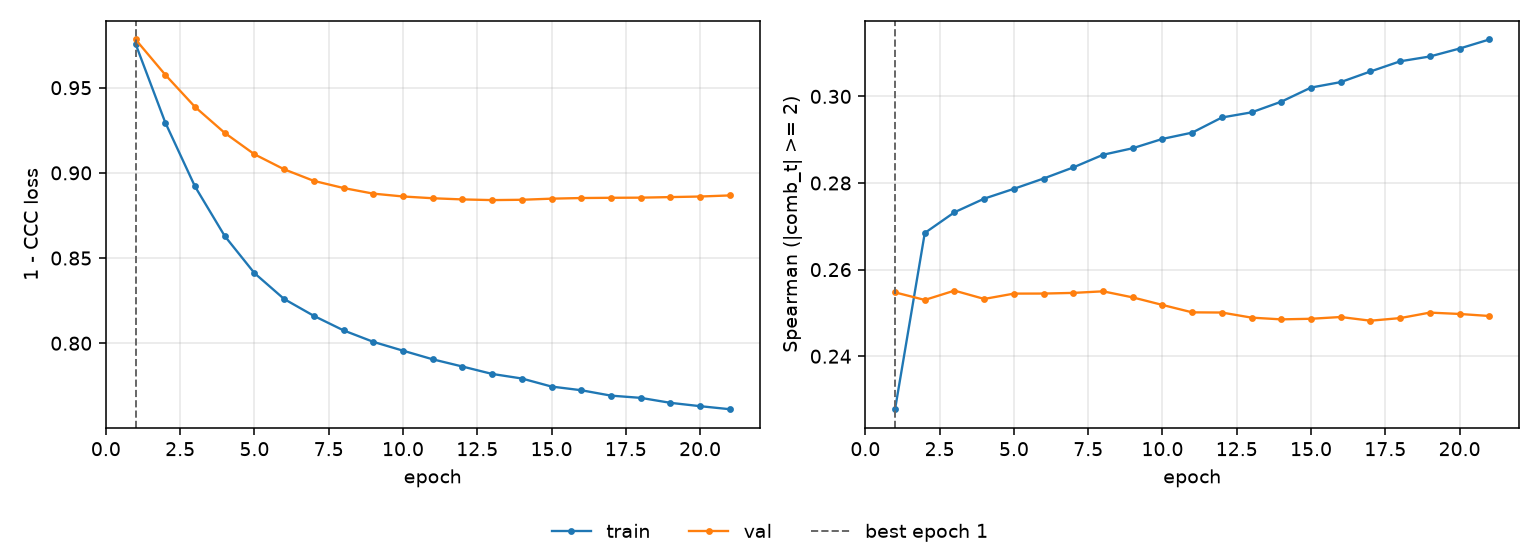

Source data for this figure (header and first rows):
epoch, tr_loss, vl_loss, tr_sp, vl_sp, is_best
1, 0.9757, 0.9783, 0.2278, 0.2547, True
2, 0.9295, 0.9576, 0.2685, 0.253, False
3, 0.892, 0.9387, 0.2732, 0.2551, False
4, 0.8629, 0.9235, 0.2764, 0.2532, False
5, 0.8412, 0.9109, 0.2787, 0.2545, False
6, 0.826, 0.9021, 0.281, 0.2545, False
7, 0.8161, 0.8953, 0.2836, 0.2546, False
8, 0.8075, 0.8911, 0.2865, 0.255, False
9, 0.8008, 0.8878, 0.288, 0.2536, False
10, 0.7956, 0.8861, 0.2902, 0.2518, False
11, 0.7906, 0.8851, 0.2916, 0.2501, False
12, 0.7863, 0.8844, 0.2951, 0.2501, False
13, 0.782, 0.884, 0.2963, 0.2489, False
14, 0.7793, 0.8842, 0.2988, 0.2485, False
15, 0.7746, 0.8849, 0.302, 0.2486, False
16, 0.7724, 0.8852, 0.3033, 0.2491, False
17, 0.7692, 0.8854, 0.3058, 0.2482, False
18, 0.7679, 0.8855, 0.3081, 0.2488, False
19, 0.765, 0.8858, 0.3092, 0.2501, False
20, 0.763, 0.8861, 0.311, 0.2498, False
21, 0.7613, 0.8868, 0.3131, 0.2493, False
